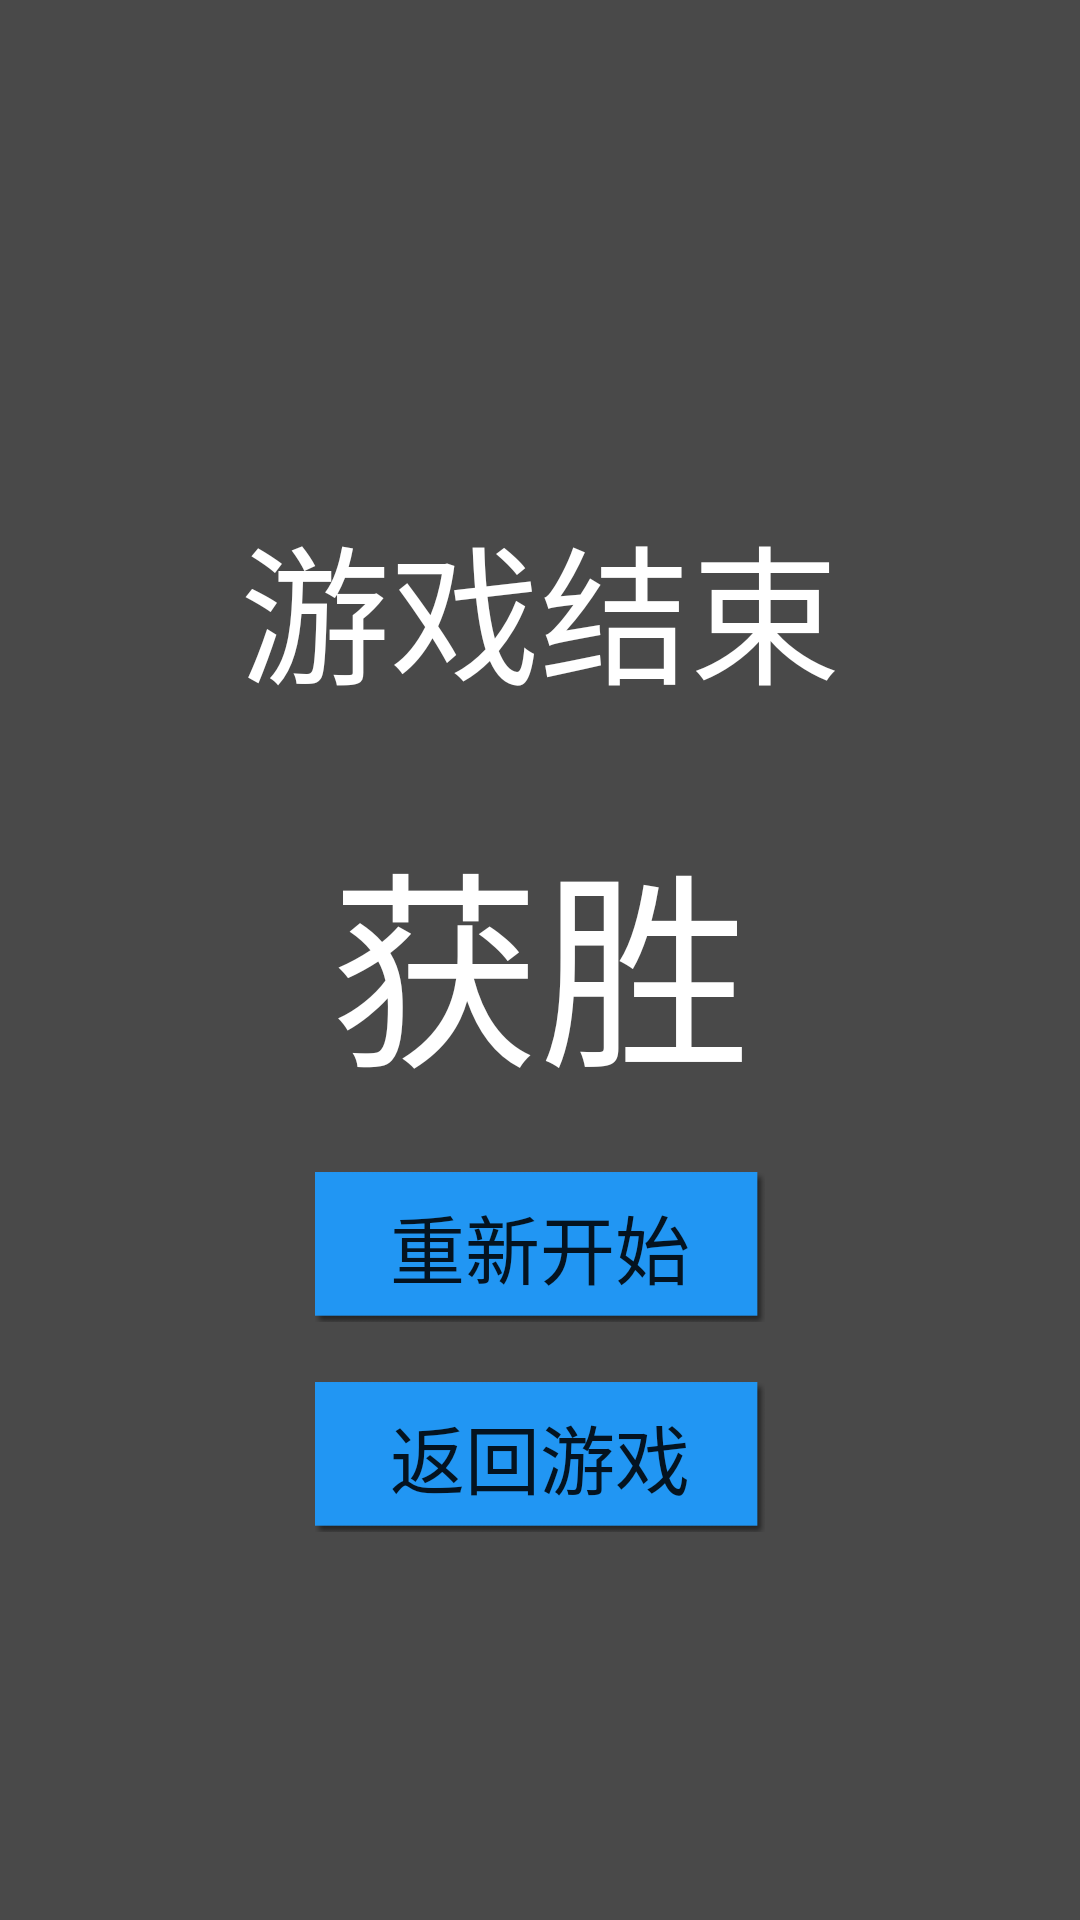

Android layout source for this screen:
<!-- AndroidManifest.xml: application theme AppTheme -->
<!-- res/layout/layout_game_end.xml -->
<?xml version="1.0" encoding="utf-8"?>
<RelativeLayout xmlns:android="http://schemas.android.com/apk/res/android"
                android:layout_width="match_parent"
                android:layout_height="match_parent"
                android:background="#b4000000"
                android:id="@+id/relativelayout_end">

    <LinearLayout android:id="@+id/linearlayout_end_winner"
            android:layout_width="wrap_content"
            android:layout_height="wrap_content"
            android:orientation="horizontal"
            android:layout_centerHorizontal="true"
            android:layout_centerVertical="true">

        <TextView android:id="@+id/textview_end_winner"
                android:layout_width="wrap_content"
                android:layout_height="wrap_content"
                android:textSize="70sp"
                android:textColor="@android:color/white" />
        <TextView android:layout_width="wrap_content"
                android:layout_height="wrap_content"
                android:text="@string/end_win"
                android:textSize="70sp"
                android:textColor="@android:color/white"/>
    </LinearLayout>

    <TextView android:id="@+id/textview_end_game_end"
            android:layout_width="wrap_content"
            android:layout_height="wrap_content"
            android:text="@string/end_game_end"
            android:textSize="50sp"
            android:layout_centerHorizontal="true"
            android:layout_above="@id/linearlayout_end_winner"
            android:layout_marginBottom="30dp"
            android:textColor="@android:color/white"/>

    <Button android:layout_width="150dp"
            android:layout_height="50dp"
            android:layout_centerHorizontal="true"
            android:layout_below="@+id/linearlayout_end_winner"
            android:text="重新开始"
            android:layout_marginTop="20dp"
            android:background="@drawable/button_background"
            android:textSize="25sp"
            android:id="@+id/button_end_restart"/>

    <Button android:layout_width="150dp"
            android:layout_height="50dp"
            android:layout_centerHorizontal="true"
            android:layout_below="@+id/button_end_restart"
            android:text="返回游戏"
            android:layout_marginTop="20dp"
            android:background="@drawable/button_background"
            android:textSize="25sp"
            android:id="@+id/button_end_back"/>

</RelativeLayout>
<!-- resources referenced by this layout -->
<resources>
  <!-- drawable button_background: png bitmap (drawable, 3367 bytes) -->
  <string name="end_game_end">游戏结束</string>
  <string name="end_win">获胜</string>
  <style name="AppTheme" parent="Theme.AppCompat.Light.NoActionBar">
          <item name="colorAccent">@color/theme</item>
      </style>
  <color name="theme">#2196F3</color>
</resources>
